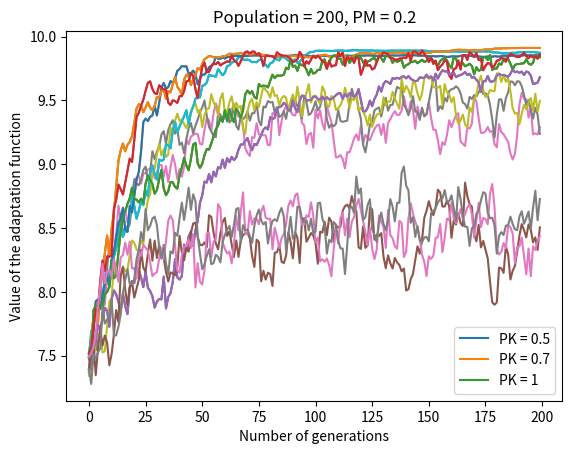

This figure's Python source:
import random
import matplotlib
import matplotlib.pyplot as plt
import numpy as np
import pandas as pd


def adaptation_function(chromosomes):
    return 0.2 * np.sqrt(np.packbits(chromosomes)) + 2.0 * np.sin(2.0 * np.pi * 0.02 * np.packbits(chromosomes)) + 5.0


def find_parents(chromosomes):
    length = len(chromosomes)
    parents = []
    roulette_wheel = np.add.accumulate((adaptation_function(chromosomes) / sum(adaptation_function(chromosomes))) * 100)
    for i in range(length):
        value = random.uniform(0, 100)
        for j in range(length):
            if roulette_wheel[j] >= value:
                parents.append(chromosomes[j])
                break
    return parents


def crossover(parents, pk):
    length = len(parents)
    population = []
    for i in range(0, length - 1, 2):
        first = parents[i]
        second = parents[i + 1]
        if random.random() <= pk:
            cross_point = random.randint(1, len(first) - 1)
            population.append(first[:cross_point] + second[cross_point:])
            population.append(second[:cross_point] + first[cross_point:])
        else:
            population.append(first)
            population.append(second)
    return population


def mutation(chromosomes, pm):
    length = len(chromosomes)
    for i in range(length):
        if random.random() <= pm:
            mutation_point = random.randint(0, len(chromosomes[i]) - 1)
            if chromosomes[i][mutation_point] == 1:
                chromosomes[i][mutation_point] = 0
            else:
                chromosomes[i][mutation_point] = 1
    return chromosomes


# this will be moved to the main function
def genetic_algorithm(pk, pm):
    results = []
    random.seed(0)
    population = [[random.randint(0, 1) for _ in range(8)] for _ in range(200)]  # 200 or 50
    for generation in range(200):
        population = find_parents(population)
        population = crossover(population, pk)
        population = mutation(population, pm)
        results.append(np.average(adaptation_function(population)))
    return results


# pk in title, pm in labels
# def show_data(population, pk_array, pm_array):
#     for pk in pk_array:
#         for pm in pm_array:
#             plt.plot(genetic_algorithm(pk, pm))
#         plt.title("Population = " + str(population) + ", PK = " + str(pk))
#         legend_labels = ["PM = " + str(pm) for pm in pm_array]
#         plt.legend(legend_labels)
#         plt.xlabel("Number of generations")
#         plt.ylabel("Value of the adaptation function")
#         plt.show()


# pm in title, pk in labels
def show_data(population, pk_array, pm_array):
    for pm in pm_array:
        for pk in pk_array:
            plt.plot(genetic_algorithm(pk, pm))
        plt.title("Population = " + str(population) + ", PM = " + str(pm))
        legend_labels = ["PK = " + str(pk) for pk in pk_array]
        plt.legend(legend_labels)
        plt.xlabel("Number of generations")
        plt.ylabel("Value of the adaptation function")
        plt.show()


if __name__ == '__main__':
    show_data(50, [0.5, 0.7, 1], [0, 0.01, 0.06])
    show_data(200, [0.5, 0.7, 1], [0, 0.01, 0.2])
